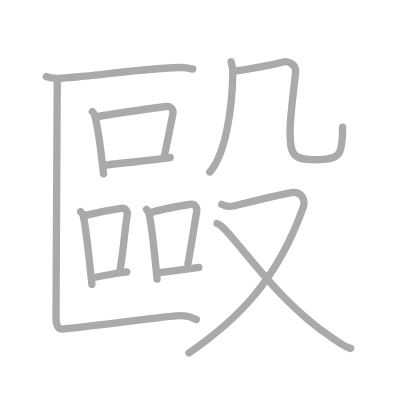
t = 0.00 s
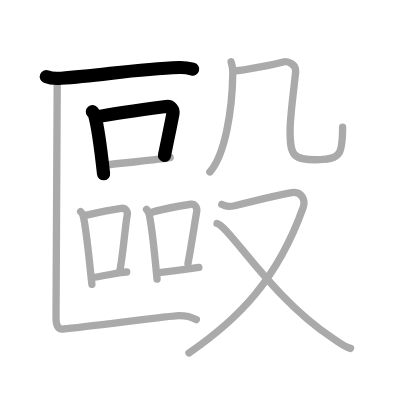
t = 3.00 s
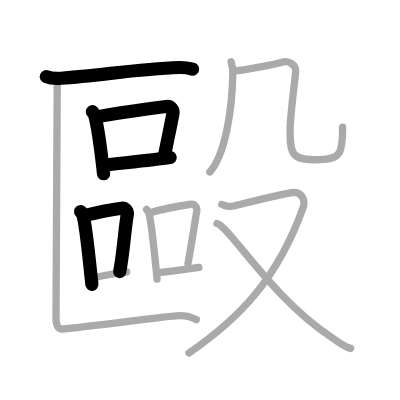
t = 6.00 s
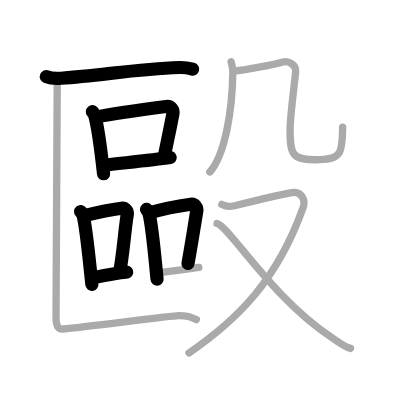
t = 9.00 s
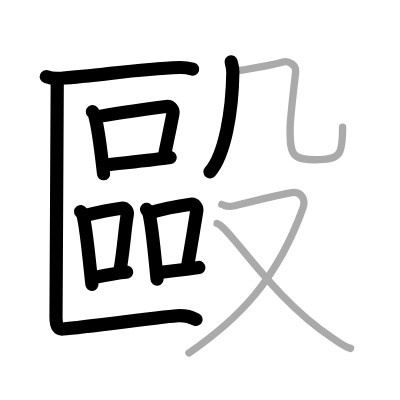
t = 12.00 s
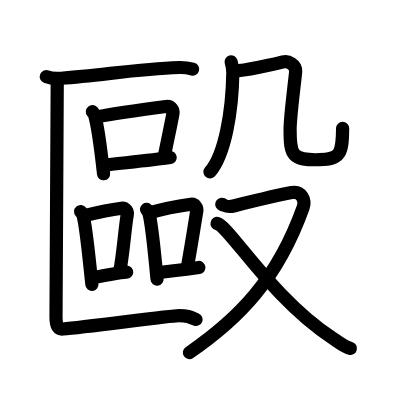
t = 15.00 s

The animated SVG that drew these frames (rendered in a browser with its animation timeline set to each time). Animation: 15 SMIL elements (animate=15); one cycle of 15.00 s.

<?xml version="1.0" standalone="no"?>
<!DOCTYPE svg PUBLIC "-//W3C//DTD SVG 1.1//EN"   "http://www.w3.org/Graphics/SVG/1.1/DTD/svg11.dtd">
<svg width="400px" height="400px"  version="1.1" xmlns="http://www.w3.org/2000/svg">
  <defs>
    <marker id="Triangle" viewBox="0 0 10 10" refX="0" refY="5" markerUnits="strokeWidth" markerWidth="3" style="stroke-opacity:0%;fill:#aaaaaa;" markerHeight="2" orient="auto">
      <path d="M 0 0 L 10 5 L 0 10 z" />
    </marker>
    
    <marker id="Arrow" viewBox="0 0 10 10" refX="5" refY="5" markerUnits="strokeWidth" markerWidth="1.8" style="stroke-opacity:0%;fill:#770000;" markerHeight="2" orient="auto">
      <path d="M 0 4 L 6 4 L 4 1 L 10 5 L 4 9 L 6 6 L 0 6 z" />
        <circle cx="5" cy="5" r="5" />
      </marker>
    
    <marker id="TriangleRed" viewBox="0 0 10 10" refX="0" refY="5" markerUnits="strokeWidth" markerWidth="3" style="stroke-opacity:0%;fill:#CC0000;" markerHeight="2" orient="auto">
      <path d="M 0 0 L 10 5 L 0 10 z" />
    </marker>
    
    <marker id="ArrowRed" viewBox="0 0 10 10" refX="5" refY="5" markerUnits="strokeWidth" markerWidth="1.8" style="stroke-opacity:0%;fill:#CC0000;" markerHeight="2" orient="auto">
      <path d="M 0 4 L 6 4 L 4 1 L 10 5 L 4 9 L 6 6 L 0 6 z" />
        <circle cx="5" cy="5" r="5" />
      </marker>
    
  </defs>
  
  <path style="fill:#ffffff; fill-opacity:100%; fill-rule:evenodd; stroke-width:0;" d="M 0 0 L 400px 0 L 400px 400px L 0 400px L 0 0" />

  <g transform="scale(3.6697247706422 3.6697247706422)">
<path style="fill:none; fill-opacity:0%; fill-rule:evenodd; stroke:#aaaaaa; stroke-opacity:100%; stroke-width: 1.5pt; stroke-linejoin:round; stroke-linecap:round;" d="M12.63 20.89c1.05 0.44 2.98 0.52 4.04 0.44c10.96-0.74 20.35-2.53 32.17-2.93c1.75-0.06 2.81 0.21 3.68 0.43"></path>
<path style="fill:none; fill-opacity:0%; fill-rule:evenodd; stroke:#aaaaaa; stroke-opacity:100%; stroke-width: 1.5pt; stroke-linejoin:round; stroke-linecap:round;" d="M25.17 30.43c0.25 0.29 0.5 0.53 0.6 0.9c0.85 2.88 1.87 10.84 2.45 16.02"></path>
<path style="fill:none; fill-opacity:0%; fill-rule:evenodd; stroke:#aaaaaa; stroke-opacity:100%; stroke-width: 1.5pt; stroke-linejoin:round; stroke-linecap:round;" d="M26.28 31.85c5.86-1.11 15.71-2.4 19.06-2.84c1.23-0.16 1.96 0.96 1.79 1.91c-0.73 3.93-1.24 6.09-2.32 11.52"></path>
<path style="fill:none; fill-opacity:0%; fill-rule:evenodd; stroke:#aaaaaa; stroke-opacity:100%; stroke-width: 1.5pt; stroke-linejoin:round; stroke-linecap:round;" d="M28.19 45.06c3.94-0.5 12.77-1.36 18.18-2.13"></path>
<path style="fill:none; fill-opacity:0%; fill-rule:evenodd; stroke:#aaaaaa; stroke-opacity:100%; stroke-width: 1.5pt; stroke-linejoin:round; stroke-linecap:round;" d="M21.97 57.65c0.26 0.31 0.52 0.56 0.63 0.94c0.89 3.02 1.83 13.46 2.44 18.89"></path>
<path style="fill:none; fill-opacity:0%; fill-rule:evenodd; stroke:#aaaaaa; stroke-opacity:100%; stroke-width: 1.5pt; stroke-linejoin:round; stroke-linecap:round;" d="M23.27 58.7c3.28-0.8 6.81-1.54 9.82-1.94c1.1-0.15 1.76 0.86 1.6 1.71C34.04 62 33.58 69.2 32.61 74.09"></path>
<path style="fill:none; fill-opacity:0%; fill-rule:evenodd; stroke:#aaaaaa; stroke-opacity:100%; stroke-width: 1.5pt; stroke-linejoin:round; stroke-linecap:round;" d="M24.99 75.66c3.54-0.45 8.18-1.61 9.53-1.53"></path>
<path style="fill:none; fill-opacity:0%; fill-rule:evenodd; stroke:#aaaaaa; stroke-opacity:100%; stroke-width: 1.5pt; stroke-linejoin:round; stroke-linecap:round;" d="M39.93 57.06c0.26 0.33 0.52 0.61 0.64 1.03c0.9 3.31 1.62 12.03 2.23 17.98"></path>
<path style="fill:none; fill-opacity:0%; fill-rule:evenodd; stroke:#aaaaaa; stroke-opacity:100%; stroke-width: 1.5pt; stroke-linejoin:round; stroke-linecap:round;" d="M40.93 57.96c3.32-0.96 8.04-1.87 11.07-2.3c1.11-0.16 1.77 0.94 1.62 1.88c-0.66 3.87-1.42 8.97-2.4 14.32"></path>
<path style="fill:none; fill-opacity:0%; fill-rule:evenodd; stroke:#aaaaaa; stroke-opacity:100%; stroke-width: 1.5pt; stroke-linejoin:round; stroke-linecap:round;" d="M43.29 74.27c3.94-0.54 5.48-0.55 10.9-1.38"></path>
<path style="fill:none; fill-opacity:0%; fill-rule:evenodd; stroke:#aaaaaa; stroke-opacity:100%; stroke-width: 1.5pt; stroke-linejoin:round; stroke-linecap:round;" d="M15.6 21.72c0 3.28-0.34 61.59-0.34 64.66c0 2.6 0.69 3.39 1.91 3.28c6.94-0.62 29.31-3.65 31.57-3.65c2.25 0 3.01 0.31 4.77 1.09"></path>
<path style="fill:none; fill-opacity:0%; fill-rule:evenodd; stroke:#aaaaaa; stroke-opacity:100%; stroke-width: 1.5pt; stroke-linejoin:round; stroke-linecap:round;" d="M62.98 16.85c0.27 0.9 0.48 1.82 0.47 2.84c-0.15 10.56-2.13 22.46-6.27 27.17"></path>
<path style="fill:none; fill-opacity:0%; fill-rule:evenodd; stroke:#aaaaaa; stroke-opacity:100%; stroke-width: 1.5pt; stroke-linejoin:round; stroke-linecap:round;" d="M63.67 19.28c1.73 0.28 12.22-2.05 13.47-2.4c1.37-0.39 3.6 0.77 3.43 2.62c-0.35 3.62-1.52 12.25-1.52 15.87c0 6.87 0.46 8.37 8.09 8.14c5.54-0.17 6.22-1.51 6.22-8.86"></path>
<path style="fill:none; fill-opacity:0%; fill-rule:evenodd; stroke:#aaaaaa; stroke-opacity:100%; stroke-width: 1.5pt; stroke-linejoin:round; stroke-linecap:round;" d="M60.44 55.69c1.12 0.37 1.26 0.92 3.49 0.37c2.24-0.55 13.98-3.28 15.59-3.57c2.73-0.49 3.78 2.14 3.09 4.06C75.54 76.3 64.91 86.99 51.5 96.17"></path>
<path style="fill:none; fill-opacity:0%; fill-rule:evenodd; stroke:#aaaaaa; stroke-opacity:100%; stroke-width: 1.5pt; stroke-linejoin:round; stroke-linecap:round;" d="M59.15 60.9C62.52 61.71 74 81.25 90.68 92.18c1.91 1.25 3.15 2.3 4.85 2.76"></path>

<path style="fill:none; fill-opacity:0%; fill-rule:evenodd; stroke:#000000; stroke-opacity:100%; stroke-width: 2.7pt; stroke-linejoin:round; stroke-linecap:round;" d="M12.63 20.89c1.05 0.44 2.98 0.52 4.04 0.44c10.96-0.74 20.35-2.53 32.17-2.93c1.75-0.06 2.81 0.21 3.68 0.43" pathLength="100" stroke-dashoffset="100" stroke-dasharray="100 105"><animate id="dashAnim1" attributeName="stroke-dashoffset" from="100" to="0" dur="1s" calcMode="linear" fill="freeze"/></path>
<path style="fill:none; fill-opacity:0%; fill-rule:evenodd; stroke:#000000; stroke-opacity:100%; stroke-width: 2.7pt; stroke-linejoin:round; stroke-linecap:round;" d="M25.17 30.43c0.25 0.29 0.5 0.53 0.6 0.9c0.85 2.88 1.87 10.84 2.45 16.02" pathLength="100" stroke-dashoffset="100" stroke-dasharray="100 105"><animate id="dashAnim2" attributeName="stroke-dashoffset" from="100" to="0" dur="1s" calcMode="linear" begin="dashAnim1.end" fill="freeze"/></path>
<path style="fill:none; fill-opacity:0%; fill-rule:evenodd; stroke:#000000; stroke-opacity:100%; stroke-width: 2.7pt; stroke-linejoin:round; stroke-linecap:round;" d="M26.28 31.85c5.86-1.11 15.71-2.4 19.06-2.84c1.23-0.16 1.96 0.96 1.79 1.91c-0.73 3.93-1.24 6.09-2.32 11.52" pathLength="100" stroke-dashoffset="100" stroke-dasharray="100 105"><animate id="dashAnim3" attributeName="stroke-dashoffset" from="100" to="0" dur="1s" calcMode="linear" begin="dashAnim2.end" fill="freeze"/></path>
<path style="fill:none; fill-opacity:0%; fill-rule:evenodd; stroke:#000000; stroke-opacity:100%; stroke-width: 2.7pt; stroke-linejoin:round; stroke-linecap:round;" d="M28.19 45.06c3.94-0.5 12.77-1.36 18.18-2.13" pathLength="100" stroke-dashoffset="100" stroke-dasharray="100 105"><animate id="dashAnim4" attributeName="stroke-dashoffset" from="100" to="0" dur="1s" calcMode="linear" begin="dashAnim3.end" fill="freeze"/></path>
<path style="fill:none; fill-opacity:0%; fill-rule:evenodd; stroke:#000000; stroke-opacity:100%; stroke-width: 2.7pt; stroke-linejoin:round; stroke-linecap:round;" d="M21.97 57.65c0.26 0.31 0.52 0.56 0.63 0.94c0.89 3.02 1.83 13.46 2.44 18.89" pathLength="100" stroke-dashoffset="100" stroke-dasharray="100 105"><animate id="dashAnim5" attributeName="stroke-dashoffset" from="100" to="0" dur="1s" calcMode="linear" begin="dashAnim4.end" fill="freeze"/></path>
<path style="fill:none; fill-opacity:0%; fill-rule:evenodd; stroke:#000000; stroke-opacity:100%; stroke-width: 2.7pt; stroke-linejoin:round; stroke-linecap:round;" d="M23.27 58.7c3.28-0.8 6.81-1.54 9.82-1.94c1.1-0.15 1.76 0.86 1.6 1.71C34.04 62 33.58 69.2 32.61 74.09" pathLength="100" stroke-dashoffset="100" stroke-dasharray="100 105"><animate id="dashAnim6" attributeName="stroke-dashoffset" from="100" to="0" dur="1s" calcMode="linear" begin="dashAnim5.end" fill="freeze"/></path>
<path style="fill:none; fill-opacity:0%; fill-rule:evenodd; stroke:#000000; stroke-opacity:100%; stroke-width: 2.7pt; stroke-linejoin:round; stroke-linecap:round;" d="M24.99 75.66c3.54-0.45 8.18-1.61 9.53-1.53" pathLength="100" stroke-dashoffset="100" stroke-dasharray="100 105"><animate id="dashAnim7" attributeName="stroke-dashoffset" from="100" to="0" dur="1s" calcMode="linear" begin="dashAnim6.end" fill="freeze"/></path>
<path style="fill:none; fill-opacity:0%; fill-rule:evenodd; stroke:#000000; stroke-opacity:100%; stroke-width: 2.7pt; stroke-linejoin:round; stroke-linecap:round;" d="M39.93 57.06c0.26 0.33 0.52 0.61 0.64 1.03c0.9 3.31 1.62 12.03 2.23 17.98" pathLength="100" stroke-dashoffset="100" stroke-dasharray="100 105"><animate id="dashAnim8" attributeName="stroke-dashoffset" from="100" to="0" dur="1s" calcMode="linear" begin="dashAnim7.end" fill="freeze"/></path>
<path style="fill:none; fill-opacity:0%; fill-rule:evenodd; stroke:#000000; stroke-opacity:100%; stroke-width: 2.7pt; stroke-linejoin:round; stroke-linecap:round;" d="M40.93 57.96c3.32-0.96 8.04-1.87 11.07-2.3c1.11-0.16 1.77 0.94 1.62 1.88c-0.66 3.87-1.42 8.97-2.4 14.32" pathLength="100" stroke-dashoffset="100" stroke-dasharray="100 105"><animate id="dashAnim9" attributeName="stroke-dashoffset" from="100" to="0" dur="1s" calcMode="linear" begin="dashAnim8.end" fill="freeze"/></path>
<path style="fill:none; fill-opacity:0%; fill-rule:evenodd; stroke:#000000; stroke-opacity:100%; stroke-width: 2.7pt; stroke-linejoin:round; stroke-linecap:round;" d="M43.29 74.27c3.94-0.54 5.48-0.55 10.9-1.38" pathLength="100" stroke-dashoffset="100" stroke-dasharray="100 105"><animate id="dashAnim10" attributeName="stroke-dashoffset" from="100" to="0" dur="1s" calcMode="linear" begin="dashAnim9.end" fill="freeze"/></path>
<path style="fill:none; fill-opacity:0%; fill-rule:evenodd; stroke:#000000; stroke-opacity:100%; stroke-width: 2.7pt; stroke-linejoin:round; stroke-linecap:round;" d="M15.6 21.72c0 3.28-0.34 61.59-0.34 64.66c0 2.6 0.69 3.39 1.91 3.28c6.94-0.62 29.31-3.65 31.57-3.65c2.25 0 3.01 0.31 4.77 1.09" pathLength="100" stroke-dashoffset="100" stroke-dasharray="100 105"><animate id="dashAnim11" attributeName="stroke-dashoffset" from="100" to="0" dur="1s" calcMode="linear" begin="dashAnim10.end" fill="freeze"/></path>
<path style="fill:none; fill-opacity:0%; fill-rule:evenodd; stroke:#000000; stroke-opacity:100%; stroke-width: 2.7pt; stroke-linejoin:round; stroke-linecap:round;" d="M62.98 16.85c0.27 0.9 0.48 1.82 0.47 2.84c-0.15 10.56-2.13 22.46-6.27 27.17" pathLength="100" stroke-dashoffset="100" stroke-dasharray="100 105"><animate id="dashAnim12" attributeName="stroke-dashoffset" from="100" to="0" dur="1s" calcMode="linear" begin="dashAnim11.end" fill="freeze"/></path>
<path style="fill:none; fill-opacity:0%; fill-rule:evenodd; stroke:#000000; stroke-opacity:100%; stroke-width: 2.7pt; stroke-linejoin:round; stroke-linecap:round;" d="M63.67 19.28c1.73 0.28 12.22-2.05 13.47-2.4c1.37-0.39 3.6 0.77 3.43 2.62c-0.35 3.62-1.52 12.25-1.52 15.87c0 6.87 0.46 8.37 8.09 8.14c5.54-0.17 6.22-1.51 6.22-8.86" pathLength="100" stroke-dashoffset="100" stroke-dasharray="100 105"><animate id="dashAnim13" attributeName="stroke-dashoffset" from="100" to="0" dur="1s" calcMode="linear" begin="dashAnim12.end" fill="freeze"/></path>
<path style="fill:none; fill-opacity:0%; fill-rule:evenodd; stroke:#000000; stroke-opacity:100%; stroke-width: 2.7pt; stroke-linejoin:round; stroke-linecap:round;" d="M60.44 55.69c1.12 0.37 1.26 0.92 3.49 0.37c2.24-0.55 13.98-3.28 15.59-3.57c2.73-0.49 3.78 2.14 3.09 4.06C75.54 76.3 64.91 86.99 51.5 96.17" pathLength="100" stroke-dashoffset="100" stroke-dasharray="100 105"><animate id="dashAnim14" attributeName="stroke-dashoffset" from="100" to="0" dur="1s" calcMode="linear" begin="dashAnim13.end" fill="freeze"/></path>
<path style="fill:none; fill-opacity:0%; fill-rule:evenodd; stroke:#000000; stroke-opacity:100%; stroke-width: 2.7pt; stroke-linejoin:round; stroke-linecap:round;" d="M59.15 60.9C62.52 61.71 74 81.25 90.68 92.18c1.91 1.25 3.15 2.3 4.85 2.76" pathLength="100" stroke-dashoffset="100" stroke-dasharray="100 105"><animate id="dashAnim15" attributeName="stroke-dashoffset" from="100" to="0" dur="1s" calcMode="linear" begin="dashAnim14.end" fill="freeze"/></path>

</g>

</svg>  
          
